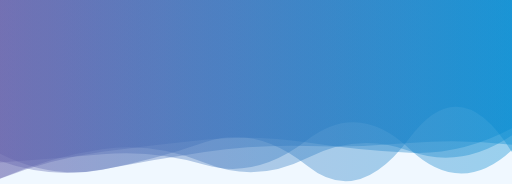
t = 0.00 s
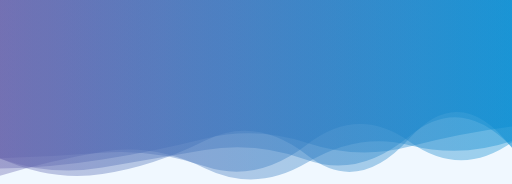
t = 1.85 s
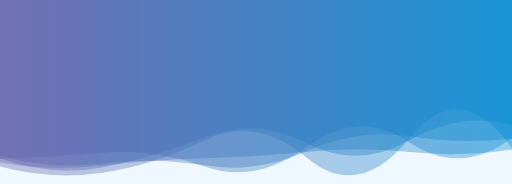
t = 3.70 s
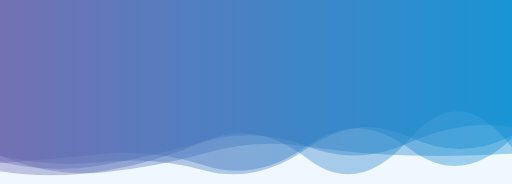
t = 4.63 s
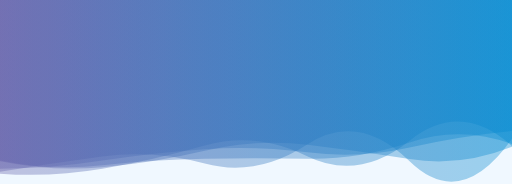
t = 6.48 s
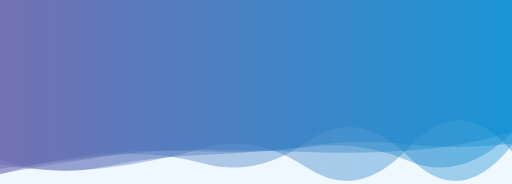
t = 8.34 s

The animated SVG that drew these frames (rendered in a browser with its animation timeline set to each time). Animation: 5 SMIL elements (animate=5); frames cover the first 8.34 s, repeats indefinitely.

<?xml version="1.0" encoding="utf-8"?>
<svg xmlns="http://www.w3.org/2000/svg" xmlns:xlink="http://www.w3.org/1999/xlink" style="margin:auto;background:#f0f8ff;display:block;z-index:1;position:relative" width="2160" height="776" preserveAspectRatio="xMidYMid" viewBox="0 0 2160 776">
<g transform="translate(1080,388) scale(1,1) translate(-1080,-388)"><linearGradient id="lg-0.6949861471585888" x1="0" x2="1" y1="0" y2="0">
  <stop stop-color="#6460aa" offset="0"></stop>
  <stop stop-color="#0089d0" offset="1"></stop>
</linearGradient><path d="" fill="url(#lg-0.6949861471585888)" opacity="0.36">
  <animate attributeName="d" dur="11.11111111111111s" repeatCount="indefinite" keyTimes="0;0.333;0.667;1" calcmod="spline" keySplines="0.2 0 0.2 1;0.2 0 0.2 1;0.2 0 0.2 1" begin="0s" values="M0 0L 0 753.6869862396019Q 216 669.8948624821152  432 640.4214669689054T 864 589.5591705946476T 1296 601.03450336623T 1728 644.3919232049011T 2160 540.999822360654L 2160 0 Z;M0 0L 0 667.9858837848598Q 216 746.5492109837331  432 706.0079964249124T 864 580.1808063766618T 1296 605.1805693619788T 1728 591.9548792530036T 2160 526.5231316026964L 2160 0 Z;M0 0L 0 726.4977157757605Q 216 699.1802522295533  432 667.7115914541724T 864 645.3180374128827T 1296 654.9460854785891T 1728 632.2905855137161T 2160 561.3002175721819L 2160 0 Z;M0 0L 0 753.6869862396019Q 216 669.8948624821152  432 640.4214669689054T 864 589.5591705946476T 1296 601.03450336623T 1728 644.3919232049011T 2160 540.999822360654L 2160 0 Z"></animate>
</path><path d="" fill="url(#lg-0.6949861471585888)" opacity="0.36">
  <animate attributeName="d" dur="11.11111111111111s" repeatCount="indefinite" keyTimes="0;0.333;0.667;1" calcmod="spline" keySplines="0.2 0 0.2 1;0.2 0 0.2 1;0.2 0 0.2 1" begin="-2.2222222222222223s" values="M0 0L 0 753.1964171616667Q 216 653.186537880085  432 631.6199177228589T 864 640.153525025119T 1296 623.4256128616356T 1728 682.5725674253127T 2160 543.6144471071917L 2160 0 Z;M0 0L 0 752.1065205283887Q 216 665.3369748692454  432 627.8910180824083T 864 717.766020774237T 1296 694.983611912355T 1728 606.5988963454809T 2160 587.9190668873806L 2160 0 Z;M0 0L 0 640.3654242196428Q 216 761.7409590746994  432 745.0849741181252T 864 634.0476564354439T 1296 604.0324991374571T 1728 664.5482881377162T 2160 659.40666809945L 2160 0 Z;M0 0L 0 753.1964171616667Q 216 653.186537880085  432 631.6199177228589T 864 640.153525025119T 1296 623.4256128616356T 1728 682.5725674253127T 2160 543.6144471071917L 2160 0 Z"></animate>
</path><path d="" fill="url(#lg-0.6949861471585888)" opacity="0.36">
  <animate attributeName="d" dur="11.11111111111111s" repeatCount="indefinite" keyTimes="0;0.333;0.667;1" calcmod="spline" keySplines="0.2 0 0.2 1;0.2 0 0.2 1;0.2 0 0.2 1" begin="-4.444444444444445s" values="M0 0L 0 727.656749605233Q 216 690.146455730694  432 660.750903336603T 864 689.241911540444T 1296 609.0288544589854T 1728 685.6590135012522T 2160 585.6038014839048L 2160 0 Z;M0 0L 0 692.502627530723Q 216 673.8441589221527  432 653.5310886276822T 864 692.2980095774617T 1296 583.4817613150333T 1728 640.2943619046362T 2160 645.0515135694471L 2160 0 Z;M0 0L 0 655.9909959167771Q 216 655.3877537623249  432 639.7808295958072T 864 705.2346073041689T 1296 620.7426343641196T 1728 579.9780975279699T 2160 581.2774972568916L 2160 0 Z;M0 0L 0 727.656749605233Q 216 690.146455730694  432 660.750903336603T 864 689.241911540444T 1296 609.0288544589854T 1728 685.6590135012522T 2160 585.6038014839048L 2160 0 Z"></animate>
</path><path d="" fill="url(#lg-0.6949861471585888)" opacity="0.36">
  <animate attributeName="d" dur="11.11111111111111s" repeatCount="indefinite" keyTimes="0;0.333;0.667;1" calcmod="spline" keySplines="0.2 0 0.2 1;0.2 0 0.2 1;0.2 0 0.2 1" begin="-6.666666666666666s" values="M0 0L 0 655.4818190251644Q 216 705.7210756578455  432 682.4582058789598T 864 723.5729749440577T 1296 621.775559784539T 1728 575.7845378532982T 2160 569.2254579065992L 2160 0 Z;M0 0L 0 694.0531332181697Q 216 734.2106049616707  432 709.3480509339124T 864 625.3507381657766T 1296 708.640827410959T 1728 621.4805679030467T 2160 639.2339986981533L 2160 0 Z;M0 0L 0 675.2965503607712Q 216 761.2950804784875  432 717.3860179012521T 864 594.0605051831154T 1296 696.8326589741289T 1728 572.2704295652169T 2160 643.051121122587L 2160 0 Z;M0 0L 0 655.4818190251644Q 216 705.7210756578455  432 682.4582058789598T 864 723.5729749440577T 1296 621.775559784539T 1728 575.7845378532982T 2160 569.2254579065992L 2160 0 Z"></animate>
</path><path d="" fill="url(#lg-0.6949861471585888)" opacity="0.36">
  <animate attributeName="d" dur="11.11111111111111s" repeatCount="indefinite" keyTimes="0;0.333;0.667;1" calcmod="spline" keySplines="0.2 0 0.2 1;0.2 0 0.2 1;0.2 0 0.2 1" begin="-8.88888888888889s" values="M0 0L 0 671.0070796696036Q 216 768.1662247301307  432 737.7926099439954T 864 584.0232082432351T 1296 662.9194001434588T 1728 579.0374699700752T 2160 627.2064904939385L 2160 0 Z;M0 0L 0 750.2137586927411Q 216 748.6584318388132  432 714.2407022816546T 864 602.2340347521537T 1296 671.9291173853487T 1728 588.6147092528195T 2160 619.221015886516L 2160 0 Z;M0 0L 0 633.2279381927225Q 216 748.9584466719275  432 699.7209213424144T 864 679.8760282832762T 1296 585.0868146777935T 1728 619.8995304749051T 2160 599.879703965937L 2160 0 Z;M0 0L 0 671.0070796696036Q 216 768.1662247301307  432 737.7926099439954T 864 584.0232082432351T 1296 662.9194001434588T 1728 579.0374699700752T 2160 627.2064904939385L 2160 0 Z"></animate>
</path></g>
</svg>
